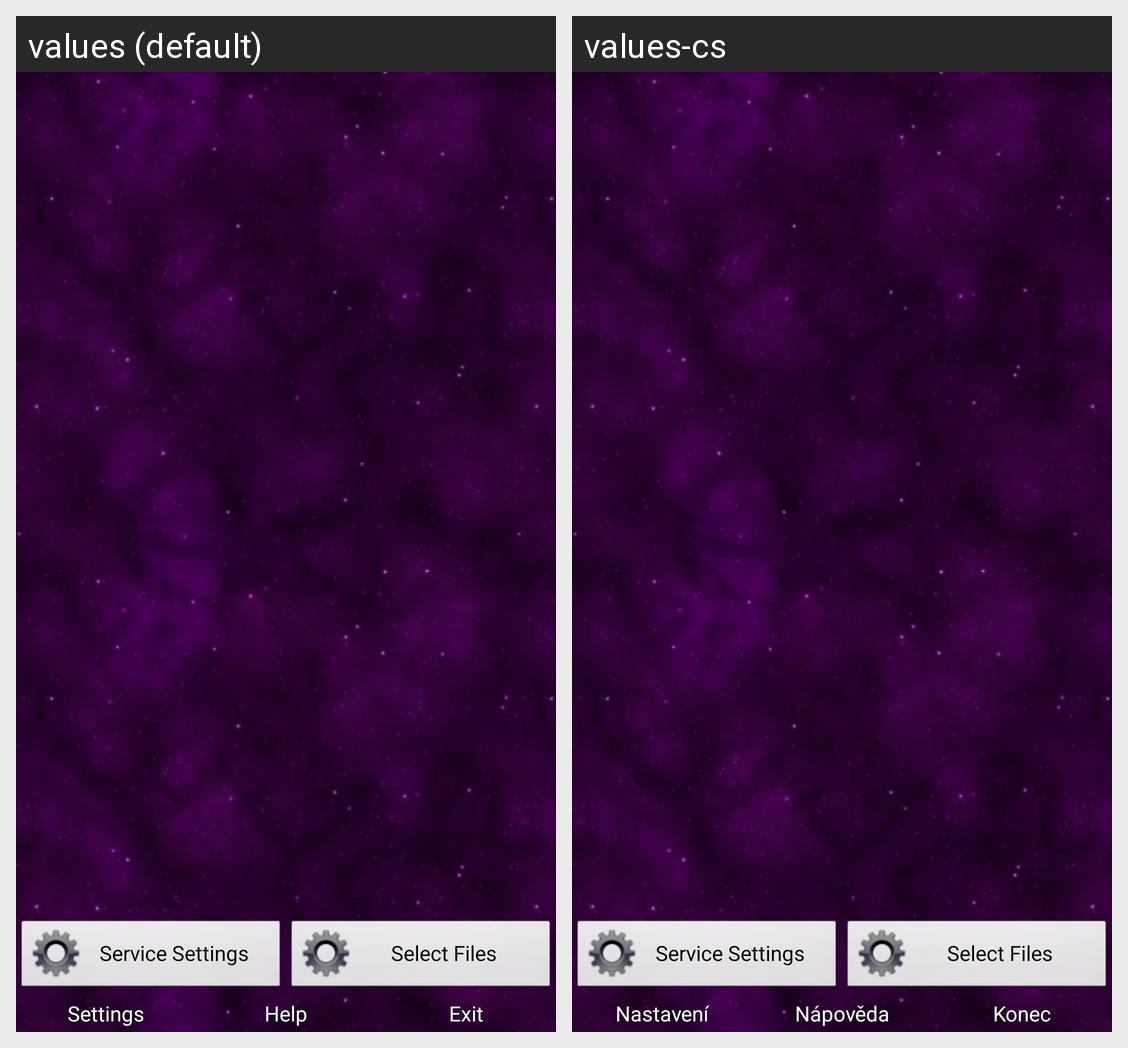

The Android screen above is rendered under two locales of the same app. Produce the string resources it draws, with the default and per-locale values.
Android screen res/layout/la_main.xml rendered under 2 locales, left to right: values (default), values-cs. Device: Nexus 5 (rendered at 1080×1920; each locale shown at half size, 540×960, under a caption strip naming it); theme Theme.SSE.
Strings drawn on this screen, with the default value and each locale's value (text and hints the layout hard-codes, and strings that could not be matched under every locale, appear in the picture but are not listed):

main_settingsButton
  values: Settings
  values-cs: Nastavení

main_helpButton
  values: Help
  values-cs: Nápověda

main_exitButton
  values: Exit
  values-cs: Konec
